Photos from the image-classification dataset "split" in the GitHub repository 2bAdrianS/Customer---Detecci-n-de-Enfermedades-Gastrointestinales-. Its 4 classes are: dyed lifted polyps, dyed resection margins, polyps, ulcerative colitis.

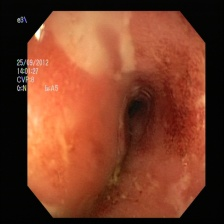
Label: ulcerative colitis

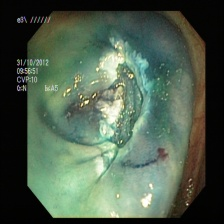
Label: dyed resection margins

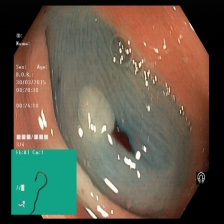
Label: dyed lifted polyps

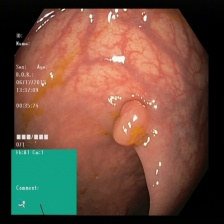
Label: polyps

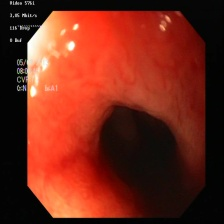
Label: ulcerative colitis

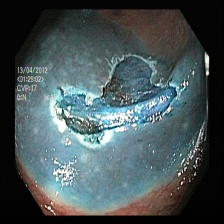
Label: dyed resection margins
